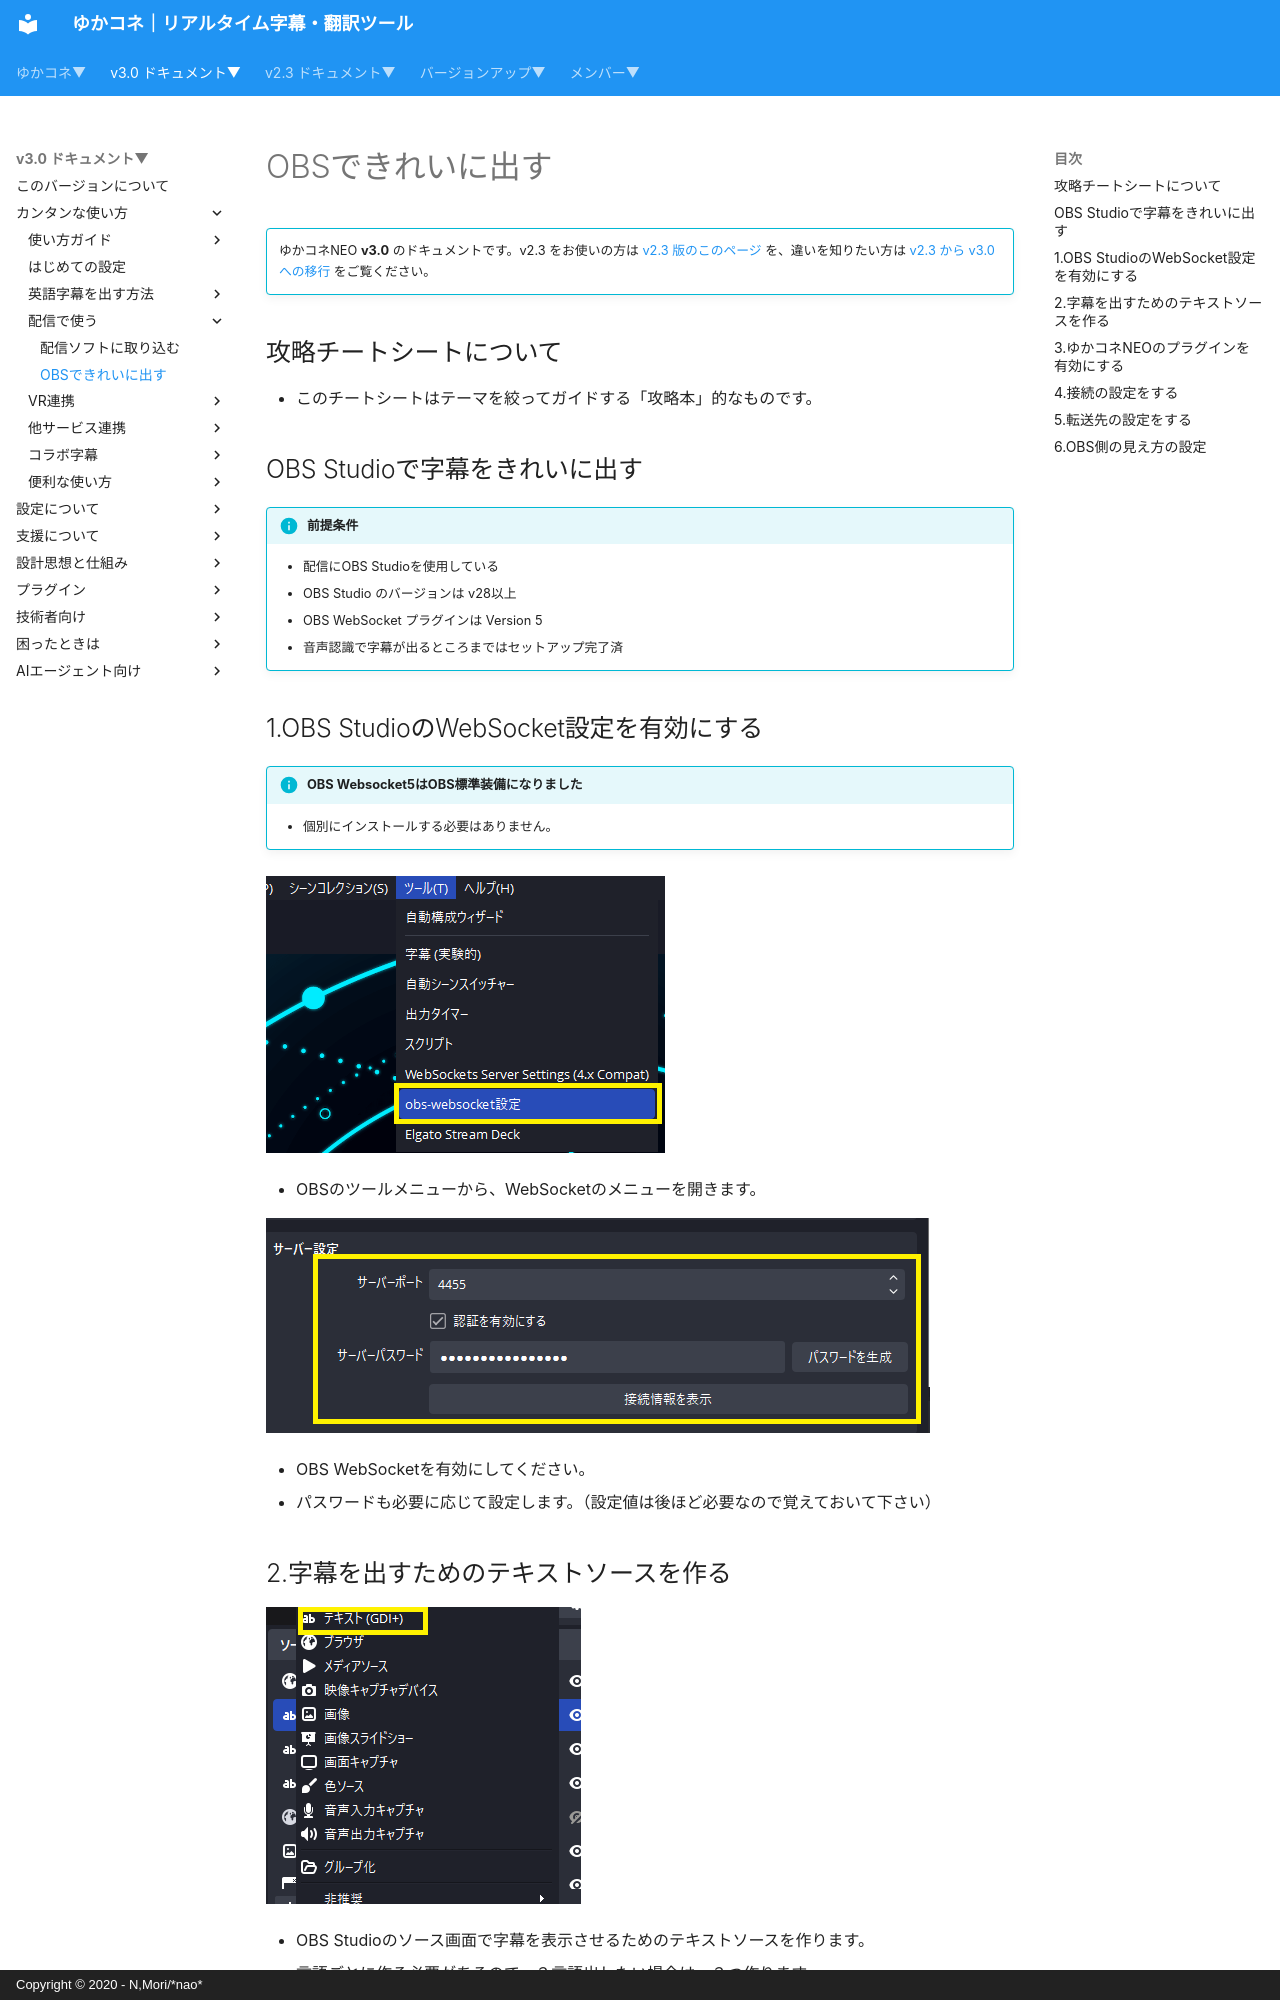

repository: nmori/yncneo-Docs-Src · page: v3.0/cs/cs_obs/index.html · generator: mkdocs · copyright: Copyright © 2020 - N,Mori/*nao*

<!-- version-banner -->
!!! info ""
    ゆかコネNEO **v3.0** のドキュメントです。v2.3 をお使いの方は [v2.3 版のこのページ](../../v2.3/cs/cs_obs.md) を、違いを知りたい方は [v2.3 から v3.0 への移行](../../mig/mig_neo_v3.0.md) をご覧ください。

## 攻略チートシートについて

* このチートシートはテーマを絞ってガイドする「攻略本」的なものです。

## OBS Studioで字幕をきれいに出す
!!! Info "前提条件"
    * 配信にOBS Studioを使用している
    * OBS Studio のバージョンは v28以上
    * OBS WebSocket プラグインは Version 5
    * 音声認識で字幕が出るところまではセットアップ完了済


## 1.OBS StudioのWebSocket設定を有効にする

!!! Info "OBS Websocket5はOBS標準装備になりました"
    * 個別にインストールする必要はありません。

![プラグインメニュー](images/cs_obs_p1.png)

* OBSのツールメニューから、WebSocketのメニューを開きます。

![プラグインメニュー](../plugin/images/plugin_obs5_p2.png)

* OBS WebSocketを有効にしてください。
* パスワードも必要に応じて設定します。（設定値は後ほど必要なので覚えておいて下さい）
